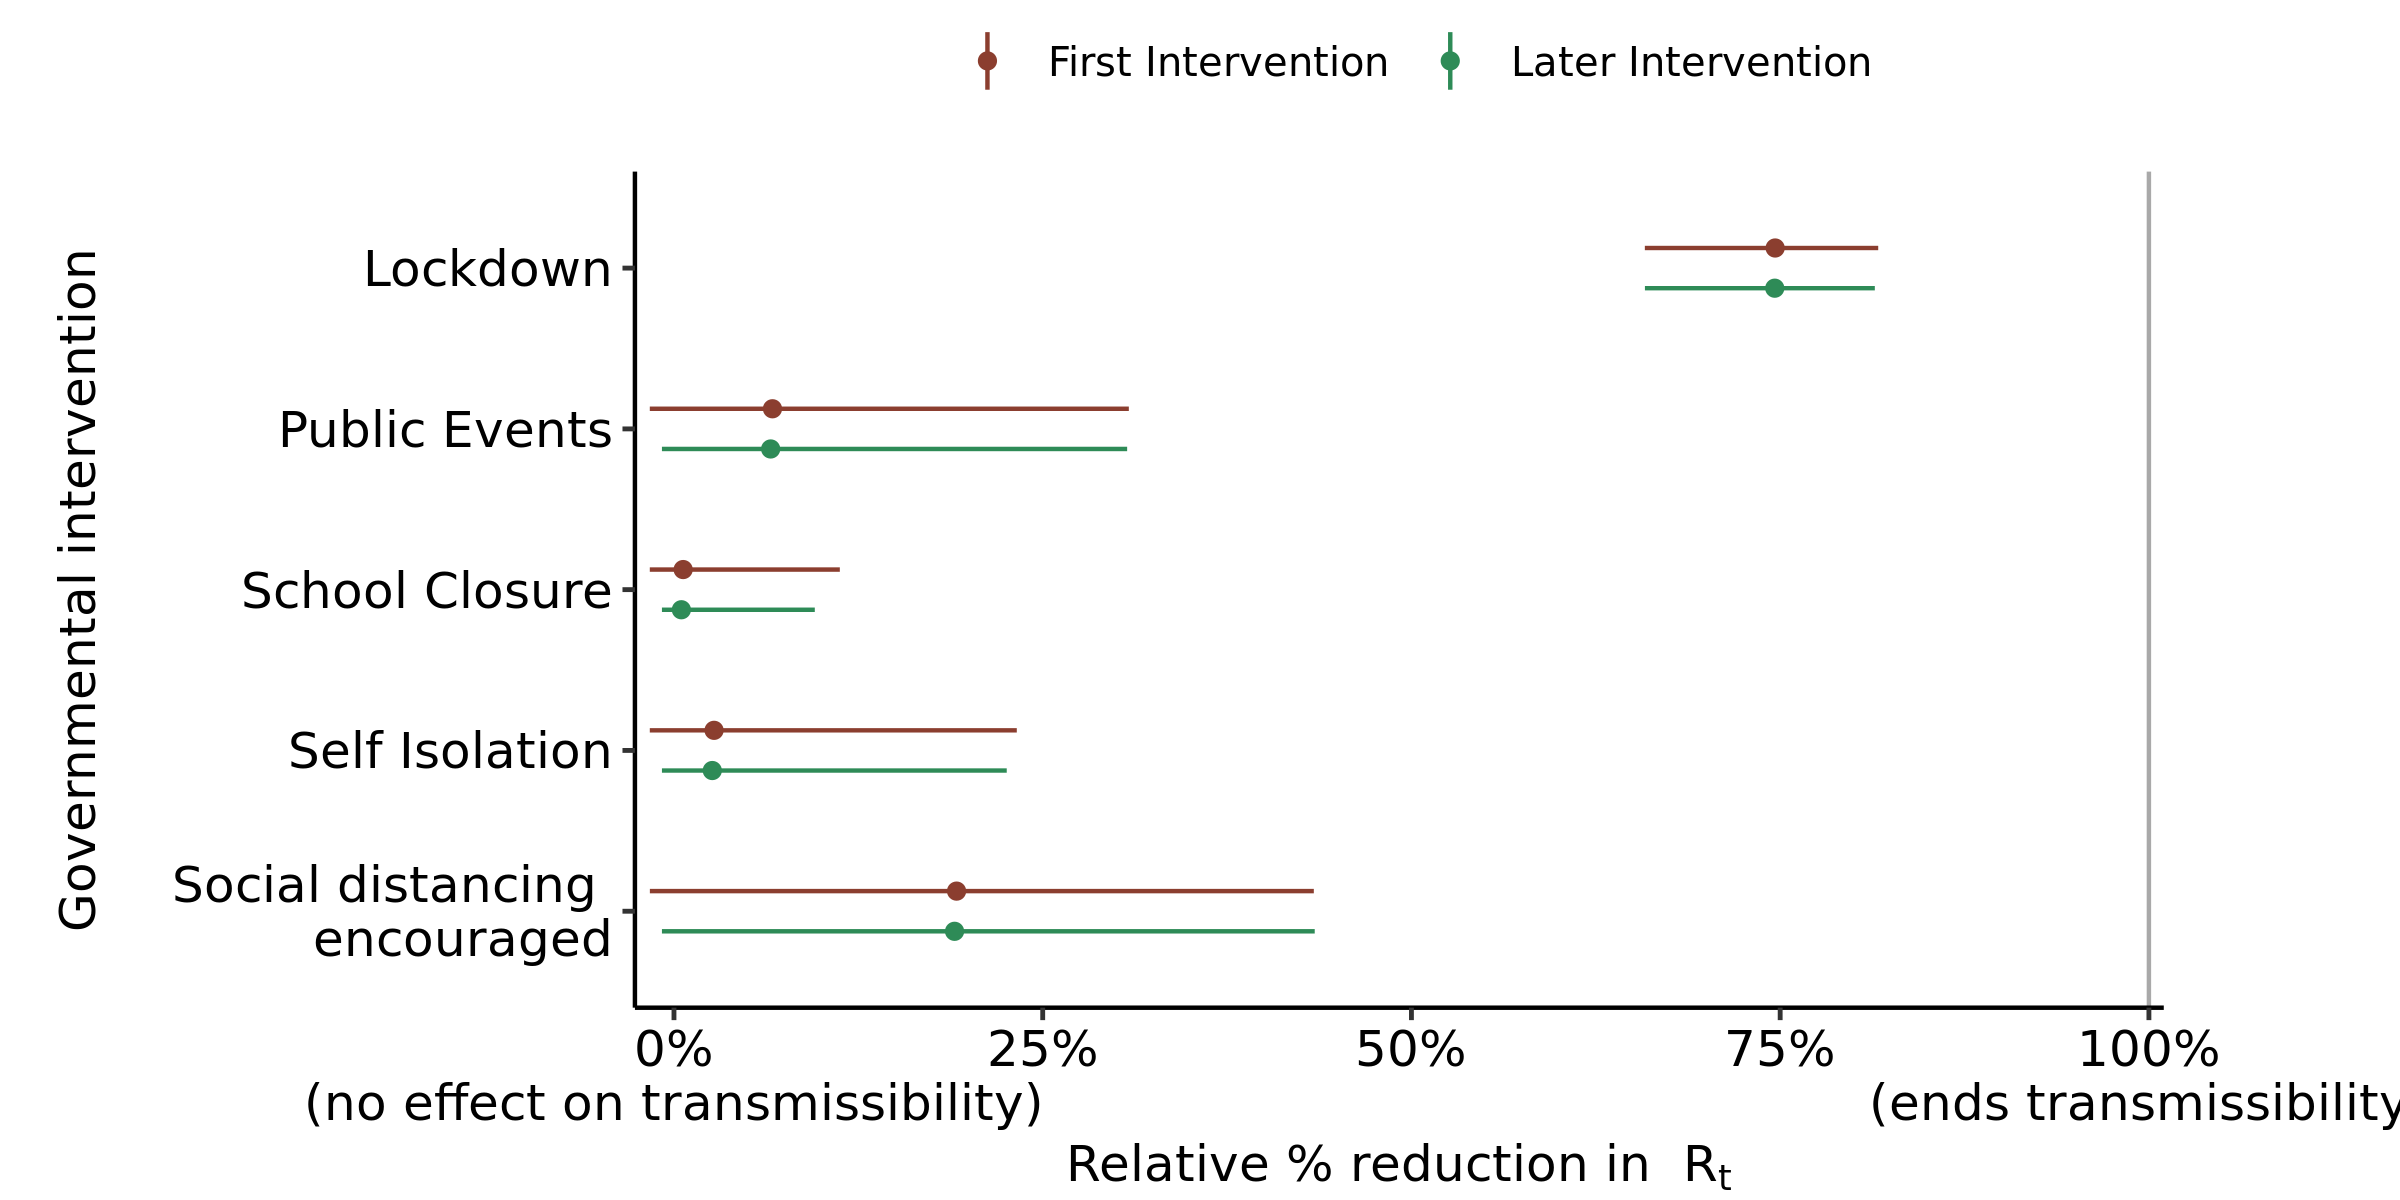

The file beside this chart, header and first rows:
, parameter, outer_width, inner_width, point_est, ll, l, m, h, hh, type
1, School Closure, 0.95, 0.9, mean, -0.0164, -0.01639, 0.006225, 0.08062, 0.1124, First Intervention
2, Self Isolation, 0.95, 0.9, mean, -0.01639, -0.01638, 0.02718, 0.1767, 0.2324, First Intervention
3, Public Events, 0.95, 0.9, mean, -0.01639, -0.01637, 0.06678, 0.2746, 0.3084, First Intervention
4, Lockdown, 0.95, 0.9, mean, 0.6582, 0.6749, 0.7466, 0.806, 0.8165, First Intervention
5, Social distancing ? encouraged, 0.95, 0.9, mean, -0.01635, -0.01573, 0.1916, 0.4067, 0.4338, First Intervention
6, School Closure, 0.95, 0.9, mean, -0.008165, -0.008165, 0.005019, 0.06014, 0.09548, Later Intervention
7, Self Isolation, 0.95, 0.9, mean, -0.008165, -0.008165, 0.02598, 0.1726, 0.2256, Later Intervention
8, Public Events, 0.95, 0.9, mean, -0.008165, -0.008165, 0.06556, 0.2707, 0.3072, Later Intervention
9, Lockdown, 0.95, 0.9, mean, 0.6583, 0.6765, 0.7463, 0.8047, 0.8142, Later Intervention
10, Social distancing ? encouraged, 0.95, 0.9, mean, -0.008165, -0.008159, 0.1902, 0.4078, 0.4344, Later Intervention
